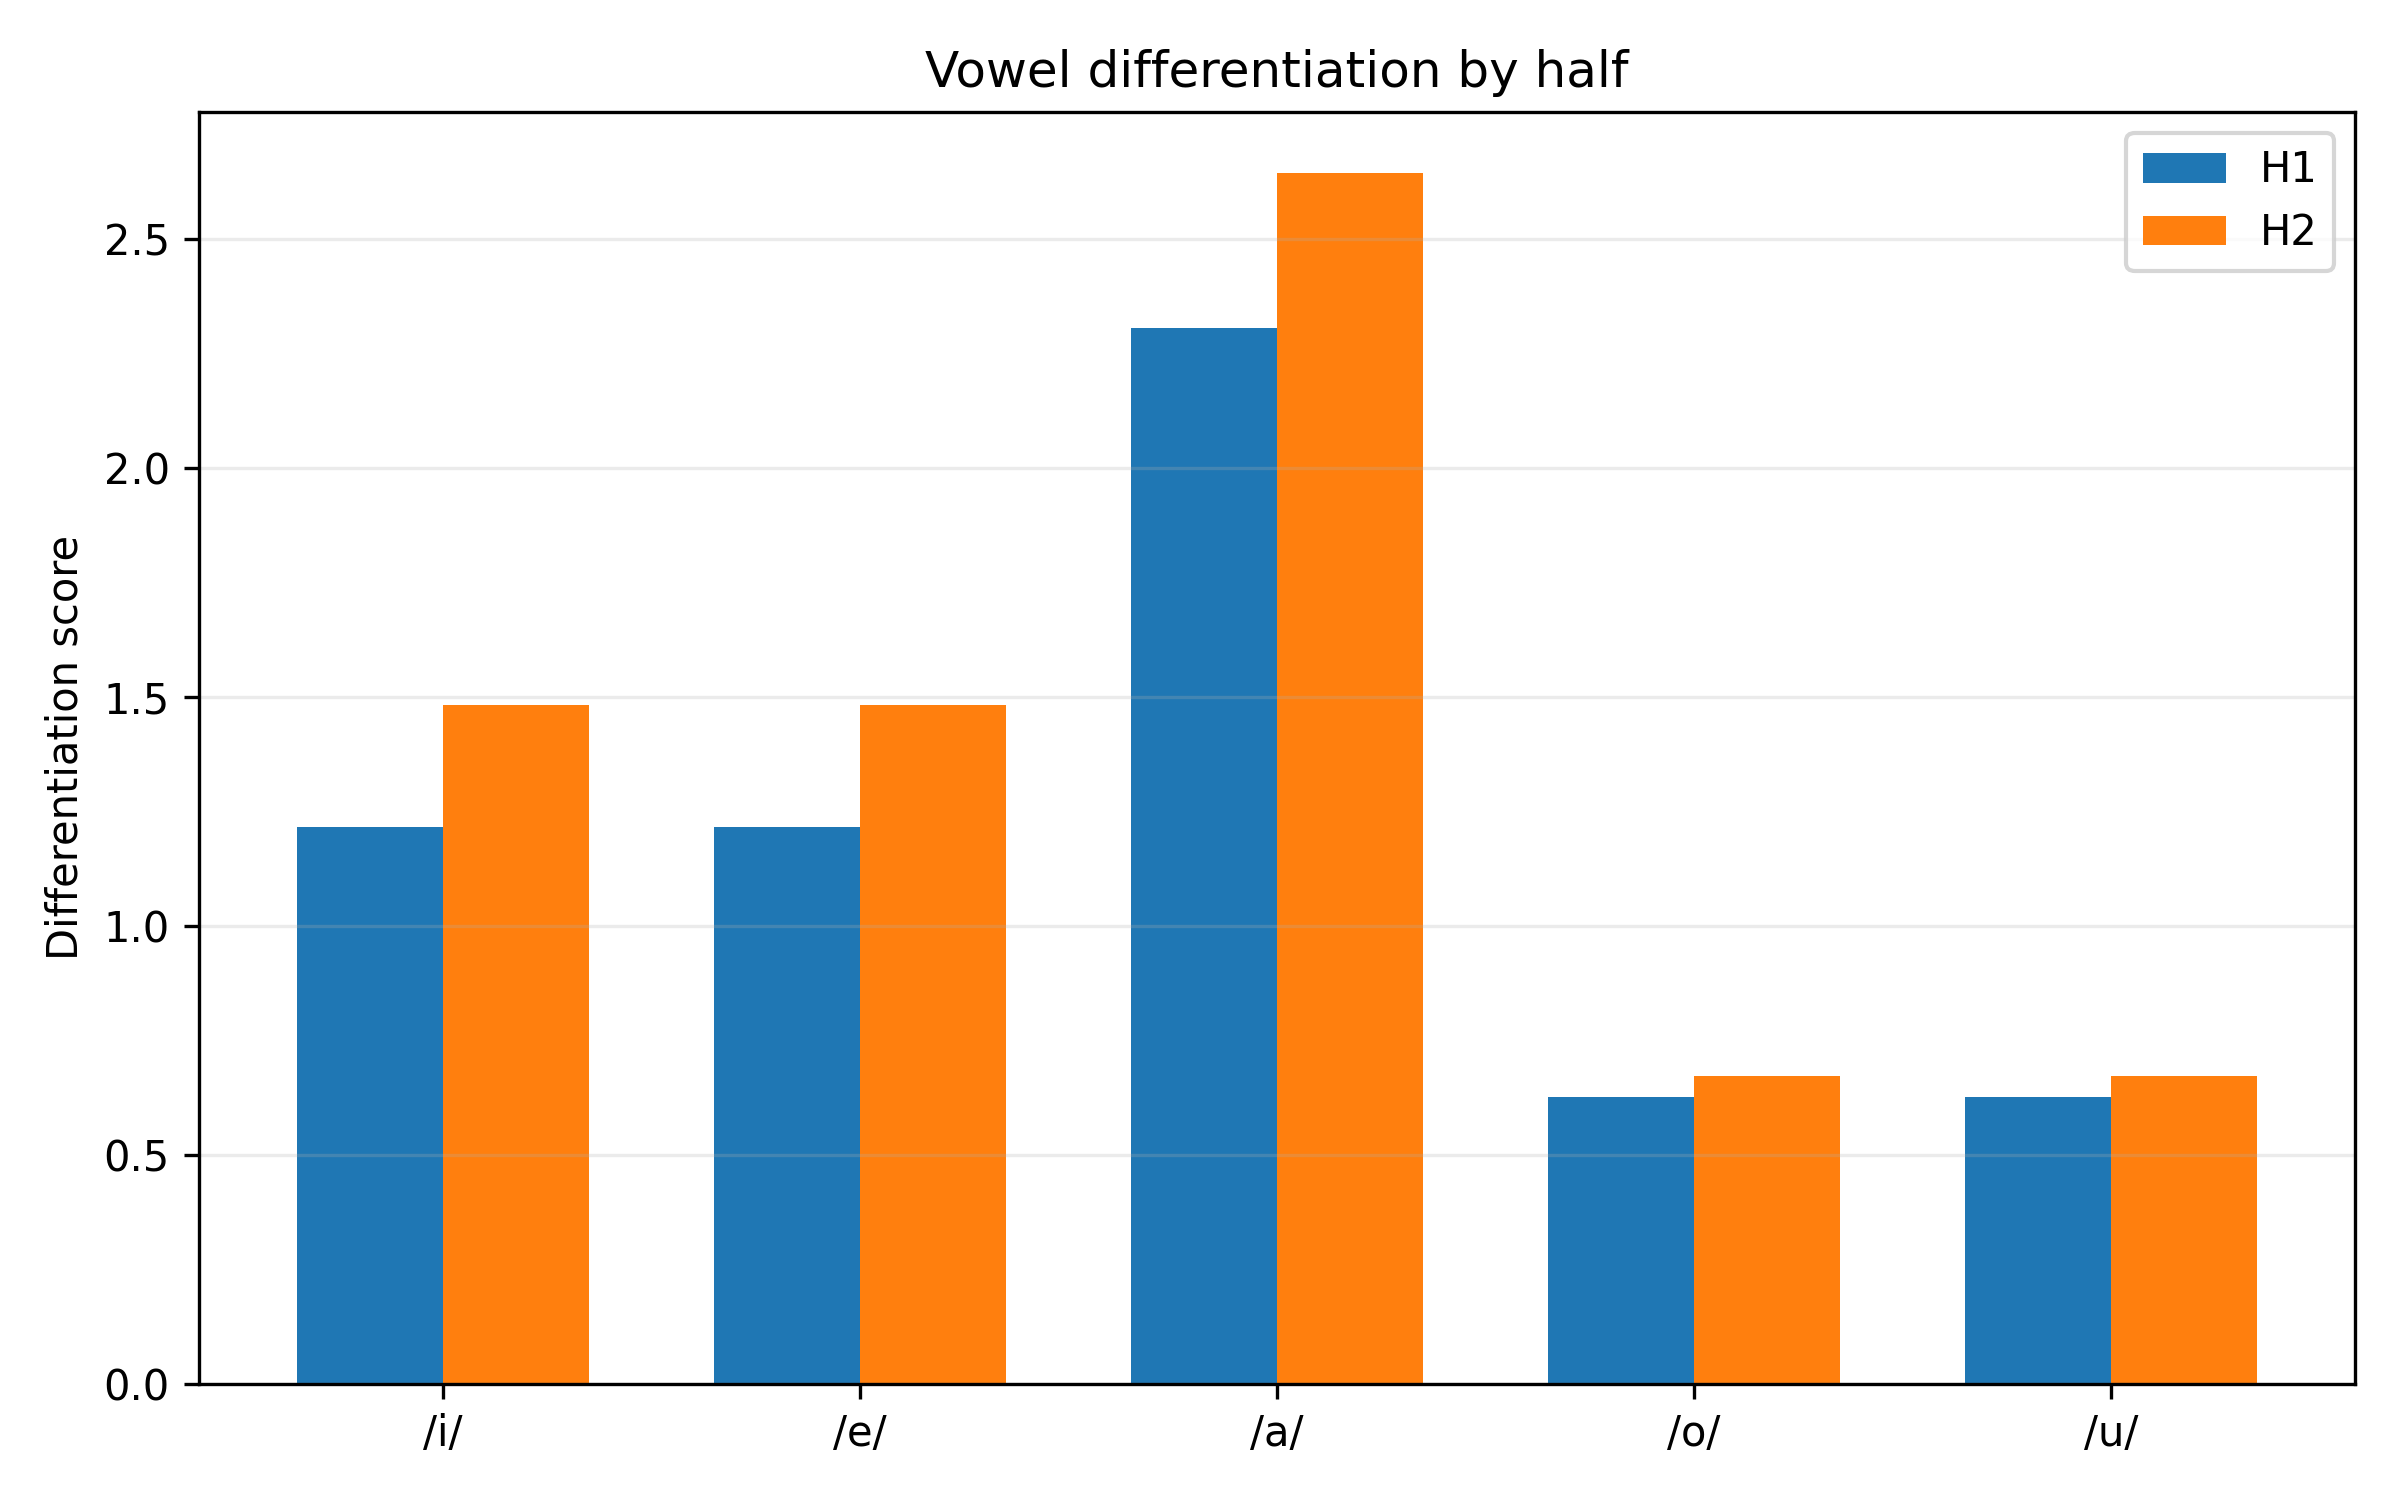

Data behind this chart, as committed beside it:
half, vowel, nearest_vowel, nearest_centroid_distance, within_dispersion_mean, pooled_dispersion_with_nearest, differentiation_score, overlap_risk, silhouette_mean, silhouette_median, n_silhouette_tokens
H1, i, e, 265.7, 256.4, 218.5, 1.216, 0.8221, 0.04737, 0.1851, 465
H1, e, i, 265.7, 172.3, 218.5, 1.216, 0.8221, 0.2682, 0.3479, 593
H1, a, e, 472.3, 233.2, 205, 2.304, 0.434, 0.2016, 0.3571, 634
H1, o, u, 159.2, 224.6, 253.8, 0.6271, 1.595, 0.02562, 0.1016, 454
H1, u, o, 159.2, 280, 253.8, 0.6271, 1.595, -0.05521, 0.02334, 68
H2, i, e, 304.5, 224.7, 205.4, 1.483, 0.6745, 0.09945, 0.2435, 382
H2, e, i, 304.5, 184, 205.4, 1.483, 0.6745, 0.2265, 0.3308, 497
H2, a, e, 500.7, 194.6, 189.4, 2.644, 0.3782, 0.2832, 0.4317, 516
H2, o, u, 177, 261.5, 263.6, 0.6716, 1.489, -0.02181, 0.02064, 365
H2, u, o, 177, 265.6, 263.6, 0.6716, 1.489, -0.03707, 0.09984, 76
